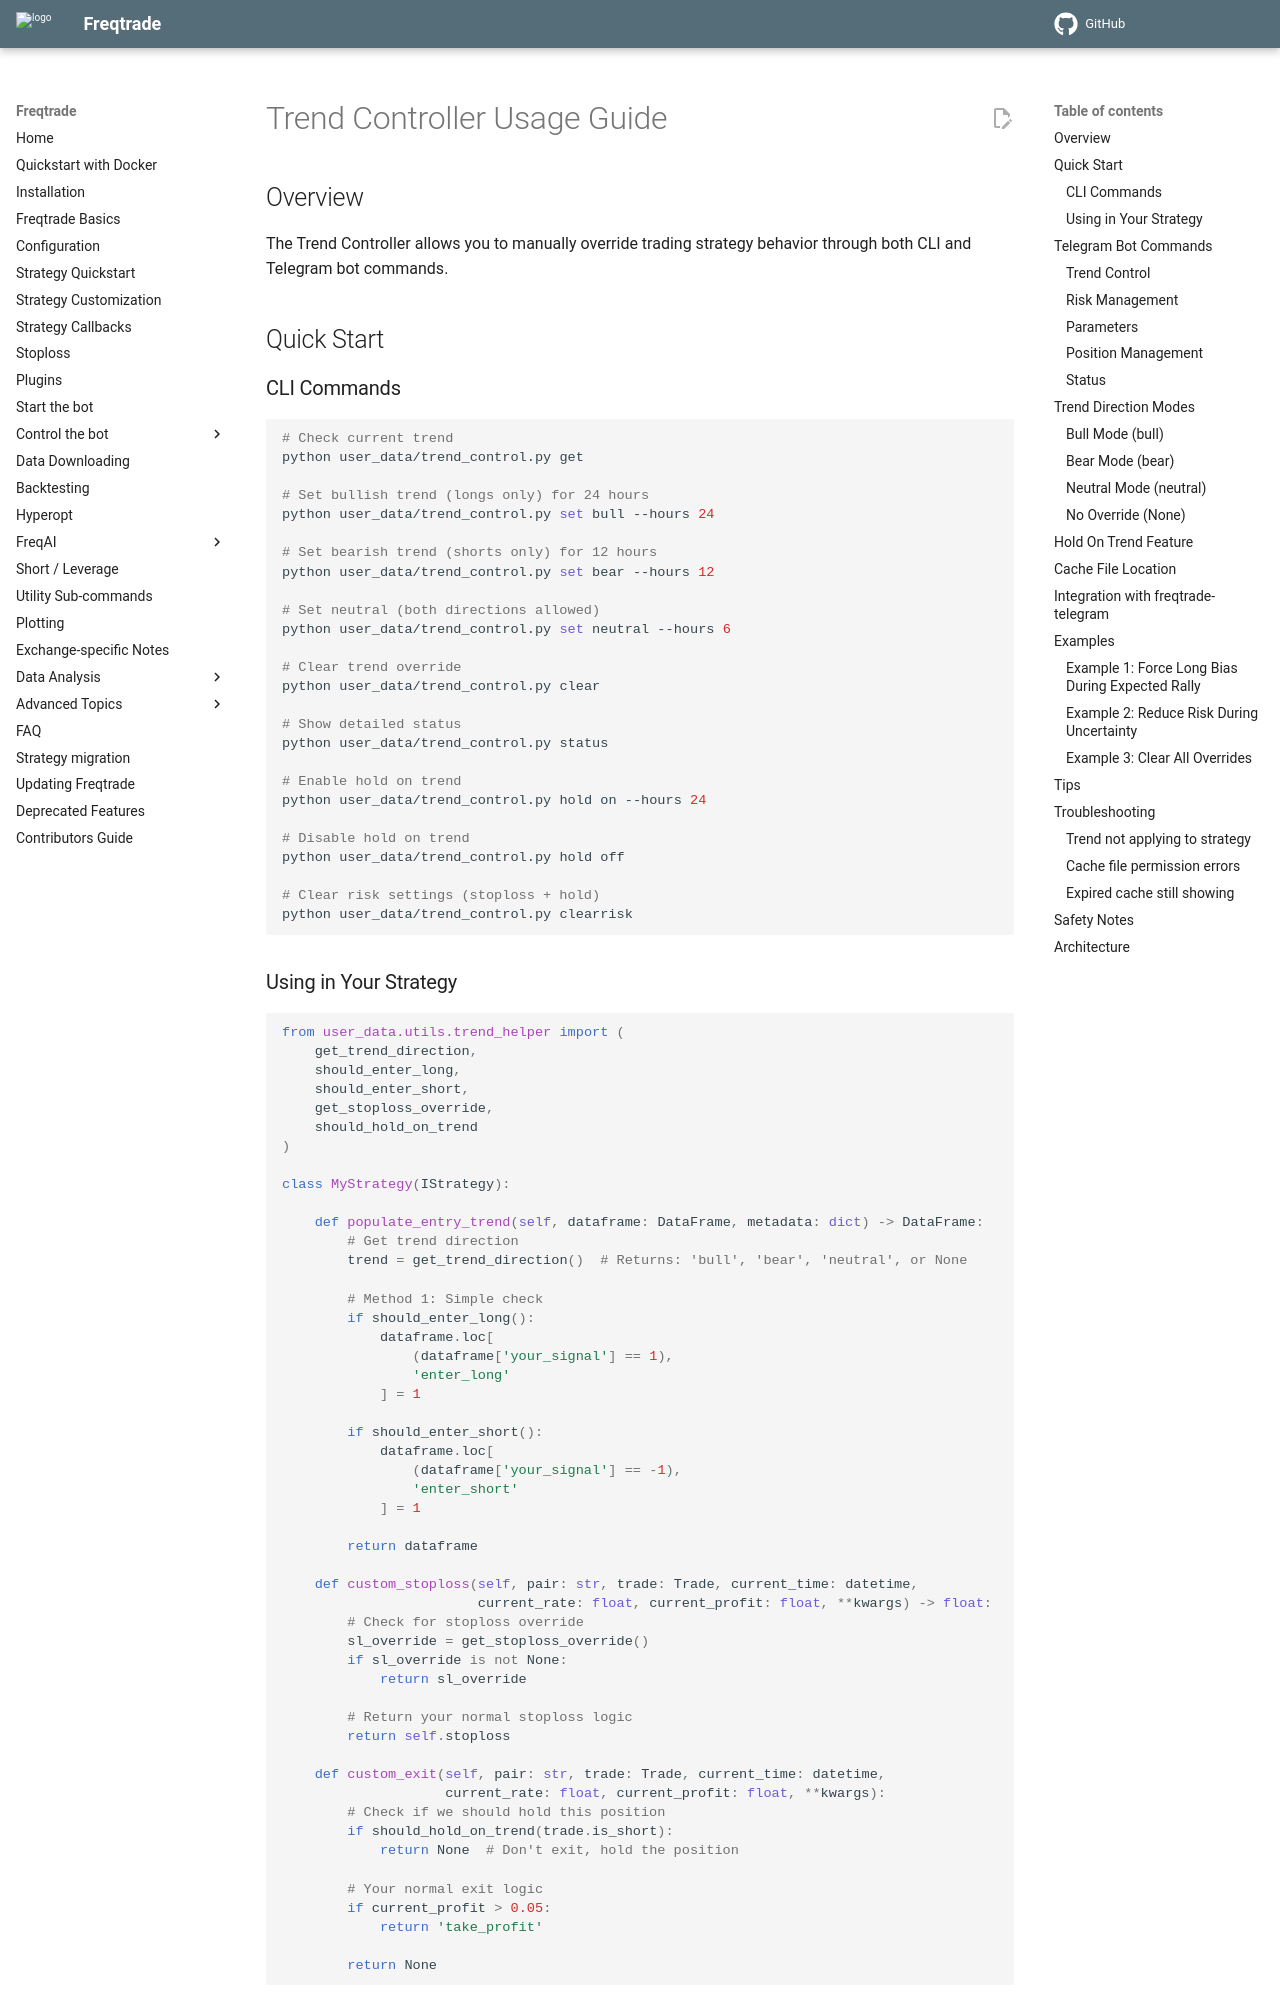

repository: AJackTi/freqtrade · page: en/develop/trend_control/USAGE/index.html · generator: mkdocs

# Trend Controller Usage Guide

## Overview

The Trend Controller allows you to manually override trading strategy behavior through both CLI and Telegram bot commands.

## Quick Start

### CLI Commands

```bash
# Check current trend
python user_data/trend_control.py get

# Set bullish trend (longs only) for 24 hours
python user_data/trend_control.py set bull --hours 24

# Set bearish trend (shorts only) for 12 hours
python user_data/trend_control.py set bear --hours 12

# Set neutral (both directions allowed)
python user_data/trend_control.py set neutral --hours 6

# Clear trend override
python user_data/trend_control.py clear

# Show detailed status
python user_data/trend_control.py status

# Enable hold on trend
python user_data/trend_control.py hold on --hours 24

# Disable hold on trend
python user_data/trend_control.py hold off

# Clear risk settings (stoploss + hold)
python user_data/trend_control.py clearrisk
```
